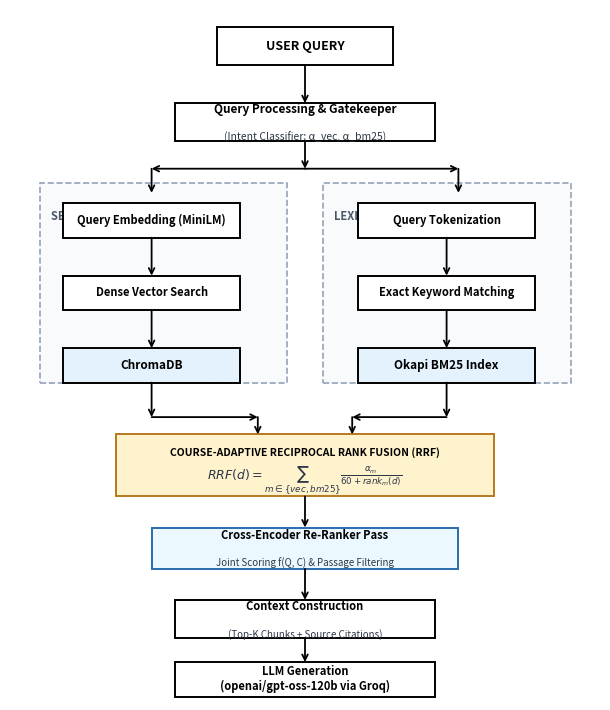

The matplotlib source for this figure:
import matplotlib.pyplot as plt
import matplotlib.patches as patches
import os

# Create figures output directories
os.makedirs("c:/Chatbot/figures/revised", exist_ok=True)
os.makedirs("c:/Chatbot/figures/final_paper", exist_ok=True)

def draw_dashed_box(ax, x, y, w, h, label="", label_color="#4A5568"):
    # Dashed container box
    rect = patches.FancyBboxPatch(
        (x, y), w, h,
        boxstyle="square,pad=0.0",
        edgecolor="#94A3B8",
        facecolor="#F8FAFC",
        linestyle="--",
        linewidth=1.2,
        zorder=1
    )
    ax.add_patch(rect)
    if label:
        ax.text(x + 0.02, y + h - 0.04, label, fontsize=8, fontweight="bold",
                color=label_color, ha="left", va="top", zorder=2, family="sans-serif")

def draw_box(ax, x, y, w, h, text, bg_color="#FFFFFF", border_color="#000000", font_size=8, font_weight="bold", subtext="", subtext_size=7):
    rect = patches.FancyBboxPatch(
        (x, y), w, h,
        boxstyle="square,pad=0.0",
        edgecolor=border_color,
        facecolor=bg_color,
        linewidth=1.4,
        zorder=3
    )
    ax.add_patch(rect)
    
    if subtext:
        ax.text(x + w/2, y + h/2 + 0.018, text, fontsize=font_size, fontweight=font_weight,
                color="#000000", ha="center", va="center", zorder=4, family="sans-serif")
        ax.text(x + w/2, y + h/2 - 0.022, subtext, fontsize=subtext_size, fontweight="normal",
                color="#2D3748", ha="center", va="center", zorder=4, family="sans-serif")
    else:
        ax.text(x + w/2, y + h/2, text, fontsize=font_size, fontweight=font_weight,
                color="#000000", ha="center", va="center", zorder=4, family="sans-serif")

def draw_arrow(ax, start, end, linestyle="-", color="#000000", lw=1.3):
    ax.annotate(
        "", xy=end, xytext=start,
        arrowprops=dict(arrowstyle="->", color=color, lw=lw, linestyle=linestyle, shrinkA=0, shrinkB=0),
        zorder=5
    )

# -----------------------------------------------------------------------------
# FIG 3: UPDATED Hybrid Retrieval-Augmented Generation Architecture
# -----------------------------------------------------------------------------
def generate_fig3():
    fig, ax = plt.subplots(figsize=(6.2, 7.2), dpi=300)
    ax.set_xlim(0, 1)
    ax.set_ylim(0, 1)
    ax.axis("off")
    fig.patch.set_facecolor("#FFFFFF")

    # User Query Box (Top)
    draw_box(ax, 0.35, 0.92, 0.30, 0.055, "USER QUERY", bg_color="#FFFFFF", font_size=9)
    draw_arrow(ax, (0.5, 0.92), (0.5, 0.865))

    # Query Processing & Gatekeeper
    draw_box(ax, 0.28, 0.81, 0.44, 0.055, "Query Processing & Gatekeeper", 
             subtext="(Intent Classifier: α_vec, α_bm25)", font_size=8.5, subtext_size=7.5)

    # Branch arrows
    draw_arrow(ax, (0.5, 0.81), (0.5, 0.77))
    draw_arrow(ax, (0.5, 0.77), (0.24, 0.77))
    draw_arrow(ax, (0.24, 0.77), (0.24, 0.735))
    draw_arrow(ax, (0.5, 0.77), (0.76, 0.77))
    draw_arrow(ax, (0.76, 0.77), (0.76, 0.735))

    # Semantic Retrieval Branch (Left Container)
    draw_dashed_box(ax, 0.05, 0.46, 0.42, 0.29, label="SEMANTIC RETRIEVAL BRANCH")
    draw_box(ax, 0.09, 0.67, 0.30, 0.05, "Query Embedding (MiniLM)", font_size=8)
    draw_arrow(ax, (0.24, 0.67), (0.24, 0.615))
    draw_box(ax, 0.09, 0.565, 0.30, 0.05, "Dense Vector Search", font_size=8)
    draw_arrow(ax, (0.24, 0.565), (0.24, 0.51))
    draw_box(ax, 0.09, 0.46, 0.30, 0.05, "ChromaDB", bg_color="#E3F2FD", font_size=8.5)

    # Lexical Retrieval Branch (Right Container)
    draw_dashed_box(ax, 0.53, 0.46, 0.42, 0.29, label="LEXICAL RETRIEVAL BRANCH")
    draw_box(ax, 0.59, 0.67, 0.30, 0.05, "Query Tokenization", font_size=8)
    draw_arrow(ax, (0.74, 0.67), (0.74, 0.615))
    draw_box(ax, 0.59, 0.565, 0.30, 0.05, "Exact Keyword Matching", font_size=8)
    draw_arrow(ax, (0.74, 0.565), (0.74, 0.51))
    draw_box(ax, 0.59, 0.46, 0.30, 0.05, "Okapi BM25 Index", bg_color="#E3F2FD", font_size=8.5)

    # Arrows from ChromaDB & BM25 into RRF
    draw_arrow(ax, (0.24, 0.46), (0.24, 0.41))
    draw_arrow(ax, (0.24, 0.41), (0.42, 0.41))
    draw_arrow(ax, (0.42, 0.41), (0.42, 0.385))

    draw_arrow(ax, (0.74, 0.46), (0.74, 0.41))
    draw_arrow(ax, (0.74, 0.41), (0.58, 0.41))
    draw_arrow(ax, (0.58, 0.41), (0.58, 0.385))

    # Adaptive RRF Fusion Box
    draw_box(ax, 0.18, 0.295, 0.64, 0.09, "COURSE-ADAPTIVE RECIPROCAL RANK FUSION (RRF)", 
             bg_color="#FFF3CD", border_color="#B7791F", font_size=7.5,
             subtext=r"$RRF(d) = \sum_{m \in \{vec, bm25\}} \frac{\alpha_m}{60 + rank_m(d)}$", subtext_size=9)

    draw_arrow(ax, (0.5, 0.295), (0.5, 0.25))

    # Cross-Encoder Re-Ranker Pass Box
    draw_box(ax, 0.24, 0.19, 0.52, 0.06, "Cross-Encoder Re-Ranker Pass", 
             subtext="Joint Scoring f(Q, C) & Passage Filtering", bg_color="#EBF8FF", border_color="#2B6CB0", font_size=8, subtext_size=7)

    draw_arrow(ax, (0.5, 0.19), (0.5, 0.145))

    # Context Construction
    draw_box(ax, 0.28, 0.09, 0.44, 0.055, "Context Construction", subtext="(Top-K Chunks + Source Citations)", font_size=8, subtext_size=7)

    draw_arrow(ax, (0.5, 0.09), (0.5, 0.055))

    # LLM Generation
    draw_box(ax, 0.28, 0.005, 0.44, 0.05, "LLM Generation\n(openai/gpt-oss-120b via Groq)", font_size=8)

    plt.tight_layout()
    out_path = "c:/Chatbot/figures/revised/fig3_updated_hybrid_rag.png"
    plt.savefig(out_path, dpi=300, bbox_inches="tight", facecolor=fig.get_facecolor(), edgecolor='none')
    plt.close()
    print("Generated:", out_path)

generate_fig3()
